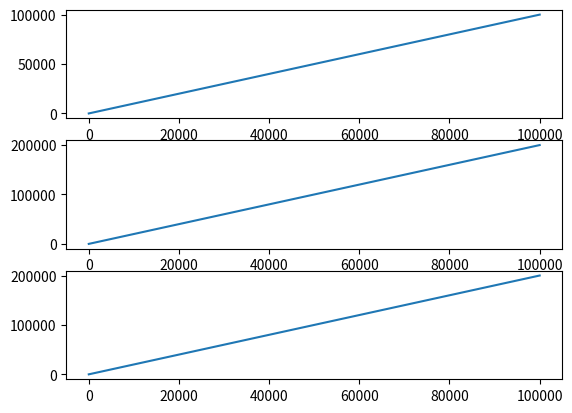

Here is the Python script that generated this plot:
import numpy as np
import matplotlib.pyplot as plt
import sys
import time

'''
Let's prove 3 things where NumPy is better than just Python data structures

1) Numpy requires less memory
2) Numpy is faster
3) Numpy is convenient

'''

N = 100000
pythonList = range(N)
# as all python list elements are objects we can calculate memory
# size of a Python list as follows (number of elements * element size)
print("Python list size = ", len(pythonList)*sys.getsizeof(1))

'''
Your task is to first create N element wide NumPy list, then
calculate and print NumPy list size. Hint. use size and itemsize attributes of 
NumPy
'''

numpyList = np.arange(N)
print("NumPy list size  = ", numpyList.size*numpyList.itemsize)


# And now we demonstrate that NumPy is faster
# Let's multiply lists generated by themselves
start = time.time()
pythonListResult = [(x+y) for x,y in zip(pythonList,pythonList)]
print("Adding each element in a Python list took =",(time.time()-start)*1000,"ms")
#print(np.sum(np.array(pythonListResult)))

'''
Your tasks are the following:
1) prove to yourself that line 33 actually does element by element addition
2) use some other Python looping function to implement python list element by element
   addition and measure its time
3) Implement NumPy list addition without for loop (as NumPy can do vector and matrix
   additions without a loop function). And measure NumPy list addition time
4) plot (with help of plt.subplot) 3 results 1) python list addition result,
   2) your own loop addition result and 3) NumPy list addition result to one figure
   and of course all 3 results should be the same
5) Explain in a comment of your python file why NumPy is convenient (mukava)

'''
pAdd = []
pStart = time.time()
for i in pythonList:
	pAdd.append(i+i)
pTime = (time.time()-pStart)*1000
print("python loop")
#print("\tnumb =", pAdd)
print("\ttime =", pTime, "ms")

nAdd = []
nStart = time.time()
nAdd = np.add(numpyList, numpyList)		#no need for a loop, and prehaps it's already simd optimized
nTime = (time.time()-nStart)*1000
print("numpy loop")
#print("\tnumb =", nAdd)
print("\ttime =", nTime, "ms")


plt.figure(1)

plt.subplot(3,1,1)
plt.plot(pythonList)

plt.subplot(3,1,2)
plt.plot(pAdd)

plt.subplot(3,1,3)
plt.plot(nAdd)

plt.show()